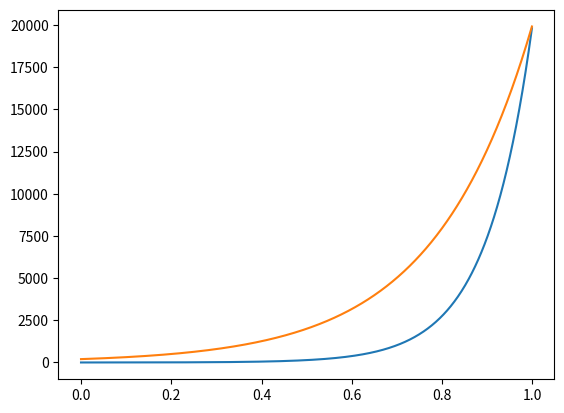

The matplotlib source for this figure:
import matplotlib.pyplot as plt
import numpy as np
 
x = np.arange(0, 1, .001)

minFr = 400	#this should probably be the f0 of the pressed key, yes, that's exatly what it should be
maxFr = 20000

exponent = np.log(maxFr)

k = 200
exponent2 = np.log(maxFr/k)

y = np.exp(exponent*x)
y2 = k * np.exp(exponent2*x)

plt.plot(x,y)
plt.plot(x,y2)
# plt.axis([-.1,.1.1,-.8,.8])
# plt.xlabel('time')
# plt.ylabel('amplitude')
plt.show()
